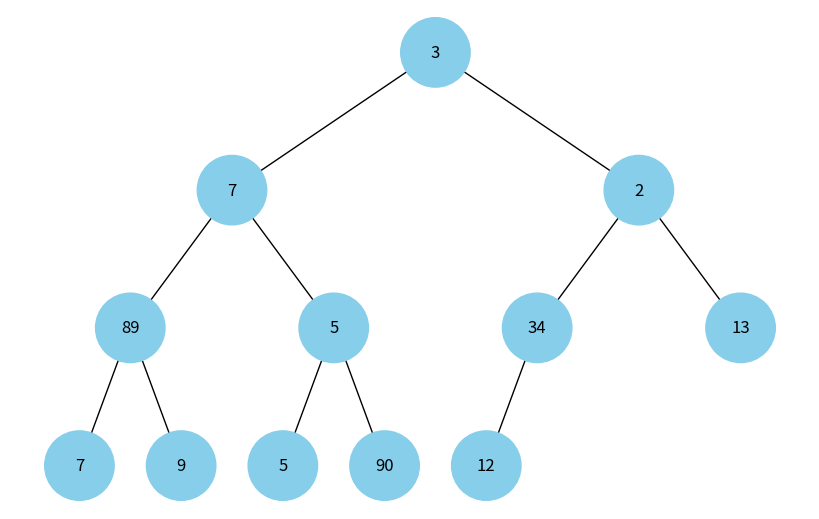
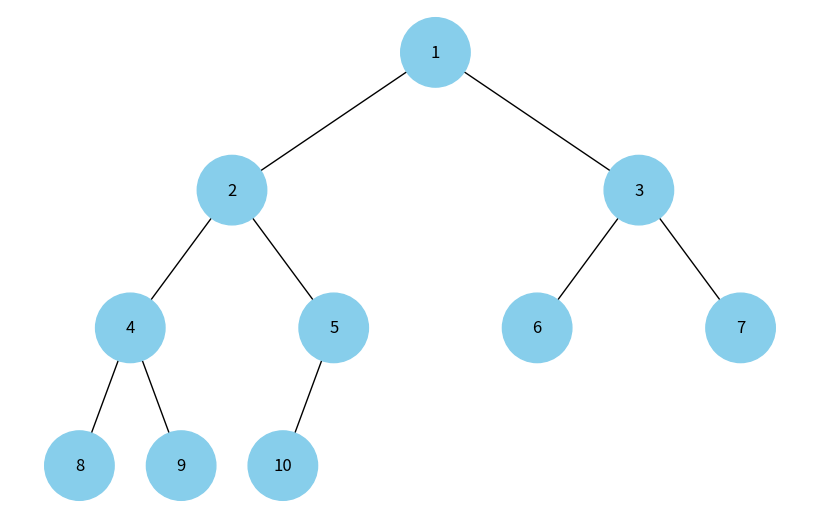

Python code for these plots, in order:
import uuid
import heapq
import networkx as nx
import matplotlib.pyplot as plt


class Node:
    def __init__(self, key, color="skyblue"):
        self.left = None
        self.right = None
        self.val = key
        self.color = color  # Додатковий аргумент для зберігання кольору вузла
        self.id = str(uuid.uuid4())  # Унікальний ідентифікатор для кожного вузла


def add_edges(graph, node, pos, x=0, y=0, layer=1):
    if node is not None:
        graph.add_node(node.id, color=node.color, label=node.val)  # Використання id та збереження значення вузла
        if node.left:
            graph.add_edge(node.id, node.left.id)
            l = x - 1 / 2 ** layer
            pos[node.left.id] = (l, y - 1)
            l = add_edges(graph, node.left, pos, x=l, y=y - 1, layer=layer + 1)
        if node.right:
            graph.add_edge(node.id, node.right.id)
            r = x + 1 / 2 ** layer
            pos[node.right.id] = (r, y - 1)
            r = add_edges(graph, node.right, pos, x=r, y=y - 1, layer=layer + 1)
    return graph


def draw_tree(list):
    tree_root = create_tree(list)

    tree = nx.DiGraph()
    pos = {tree_root.id: (0, 0)}
    tree = add_edges(tree, tree_root, pos)

    colors = [node[1]['color'] for node in tree.nodes(data=True)]
    labels = {node[0]: node[1]['label'] for node in tree.nodes(data=True)}  # Використовуйте значення вузла для міток

    plt.figure(figsize=(8, 5))
    nx.draw(tree, pos=pos, labels=labels, arrows=False, node_size=2500, node_color=colors)
    plt.show()


def create_tree(priority_heap):
    def insert_node(arr, node, i, n):
        if i < n:
            node = Node(arr[i])
            node.left = insert_node(arr, node.left, 2 * i + 1, n)
            node.right = insert_node(arr, node.right, 2 * i + 2, n)

        return node

    n = len(priority_heap)
    root = insert_node(priority_heap, None, 0, n)
    return root


def test_create_tree():
    # Test case 1
    list1 = [3, 7, 2, 89, 5, 34, 13, 7, 9, 5, 90, 12]
    heapq.heapify(list1)
    tree1 = create_tree(list1)
    assert tree1.val == 2
    assert tree1.left.val == 5
    assert tree1.right.val == 3

    # Test case 2
    list2 = [1, 2, 3, 4, 5, 6, 7, 8, 9, 10]
    heapq.heapify(list2)
    tree2 = create_tree(list2)
    assert tree2.val == 1
    assert tree2.left.val == 2
    assert tree2.right.val == 3


def test_draw_tree():
    # Test case 1
    list1 = [3, 7, 2, 89, 5, 34, 13, 7, 9, 5, 90, 12]
    draw_tree(list1)  # This should display a tree with 2 as the root

    # Test case 2
    list2 = [1, 2, 3, 4, 5, 6, 7, 8, 9, 10]
    draw_tree(list2)  # This should display a tree with 1 as the root


if __name__ == "__main__":
    test_create_tree()
    test_draw_tree()
